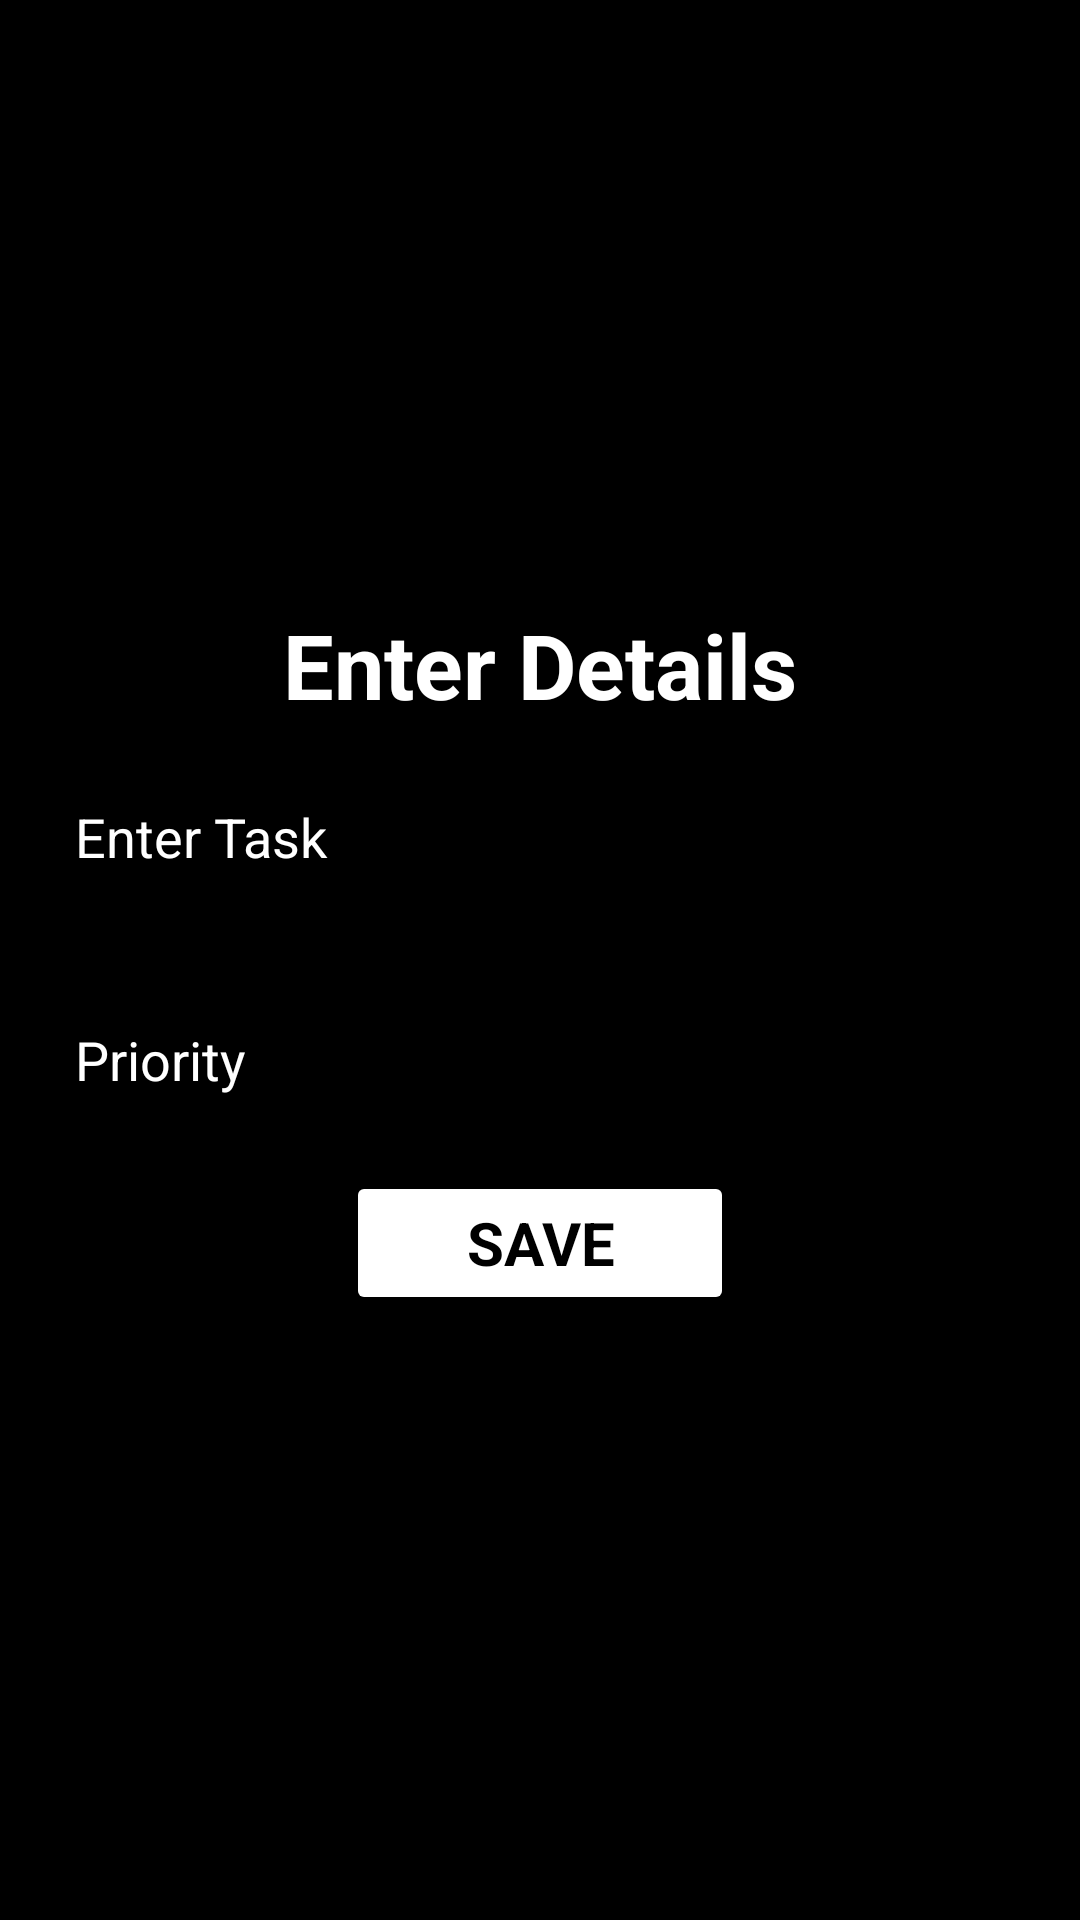

This screen was rendered from an Android layout file. Write that file and the resources it references.
<!-- AndroidManifest.xml: application theme Theme.MyApp -->
<!-- res/layout/activity_create_card.xml -->
<?xml version="1.0" encoding="utf-8"?>
<LinearLayout xmlns:android="http://schemas.android.com/apk/res/android"
    xmlns:app="http://schemas.android.com/apk/res-auto"
    xmlns:tools="http://schemas.android.com/tools"
    android:layout_width="match_parent"
    android:layout_height="match_parent"
    android:orientation="vertical"
    android:gravity="center"
    android:background="@color/black"

    tools:context=".Create_Card">
    <TextView
        android:layout_width="match_parent"
        android:layout_height="wrap_content"
        android:text="Enter Details"
        android:textSize="30dp"
        android:fontFamily="sans-serif"
        android:textColor="@color/white"
        android:gravity="center"
        android:textStyle="bold"
        />

    <EditText
        android:id="@+id/create_title"
        android:layout_width="match_parent"
        android:layout_height="wrap_content"
        android:layout_gravity="center"
        android:hint="Enter Task"
        android:layout_margin="10dp"
        android:layout_marginTop="30dp"
        android:padding="15dp"
        android:background="@drawable/custom_edittetext"
        android:textColorHint="@color/white"
        android:textColor="@color/white"/>
    <EditText
        android:id="@+id/create_priority"
        android:layout_width="match_parent"
        android:layout_height="wrap_content"
        android:layout_gravity="center"
        android:hint="Priority"
        android:layout_margin="10dp"
        android:layout_marginTop="30dp"
        android:padding="15dp"
        android:background="@drawable/custom_edittetext"
        android:textColorHint="@color/white"
        android:textColor="@color/white"/>
    <Button
        android:id="@+id/save_button"
        android:layout_width="wrap_content"
        android:layout_height="wrap_content"
        android:backgroundTint="@color/white"
        android:text="Save"
        android:textColor="@color/black"
        android:textSize="20sp"
        android:textStyle="bold"
        android:fontFamily="sans-serif"
        android:paddingLeft="40dp"
        android:paddingRight="40dp"
        />
</LinearLayout>
<!-- resources referenced by this layout -->
<resources>
  <style name="Theme.MyApp" parent="Theme.MaterialComponents.DayNight.NoActionBar">
          
          <item name="colorPrimary">#A4CCE4</item>
          <item name="colorPrimaryVariant">#DFDEE1</item>
          <item name="colorOnPrimary">@color/white</item>
          
          <item name="colorSecondary">@color/teal_200</item>
          <item name="colorSecondaryVariant">@color/teal_700</item>
          <item name="colorOnSecondary">@color/black</item>
          
          <item name="android:statusBarColor" tools:targetApi="l">?attr/colorPrimaryVariant</item>
          
      </style>
  <!-- not gathered from this repository: default colours our renderer supplied (Android Studio template values) -->
  <color name="teal_200">#FF03DAC5</color>
  <color name="teal_700">#FF018786</color>
  <color name="black">#FF000000</color>
  <color name="white">#FFFFFFFF</color>
</resources>
